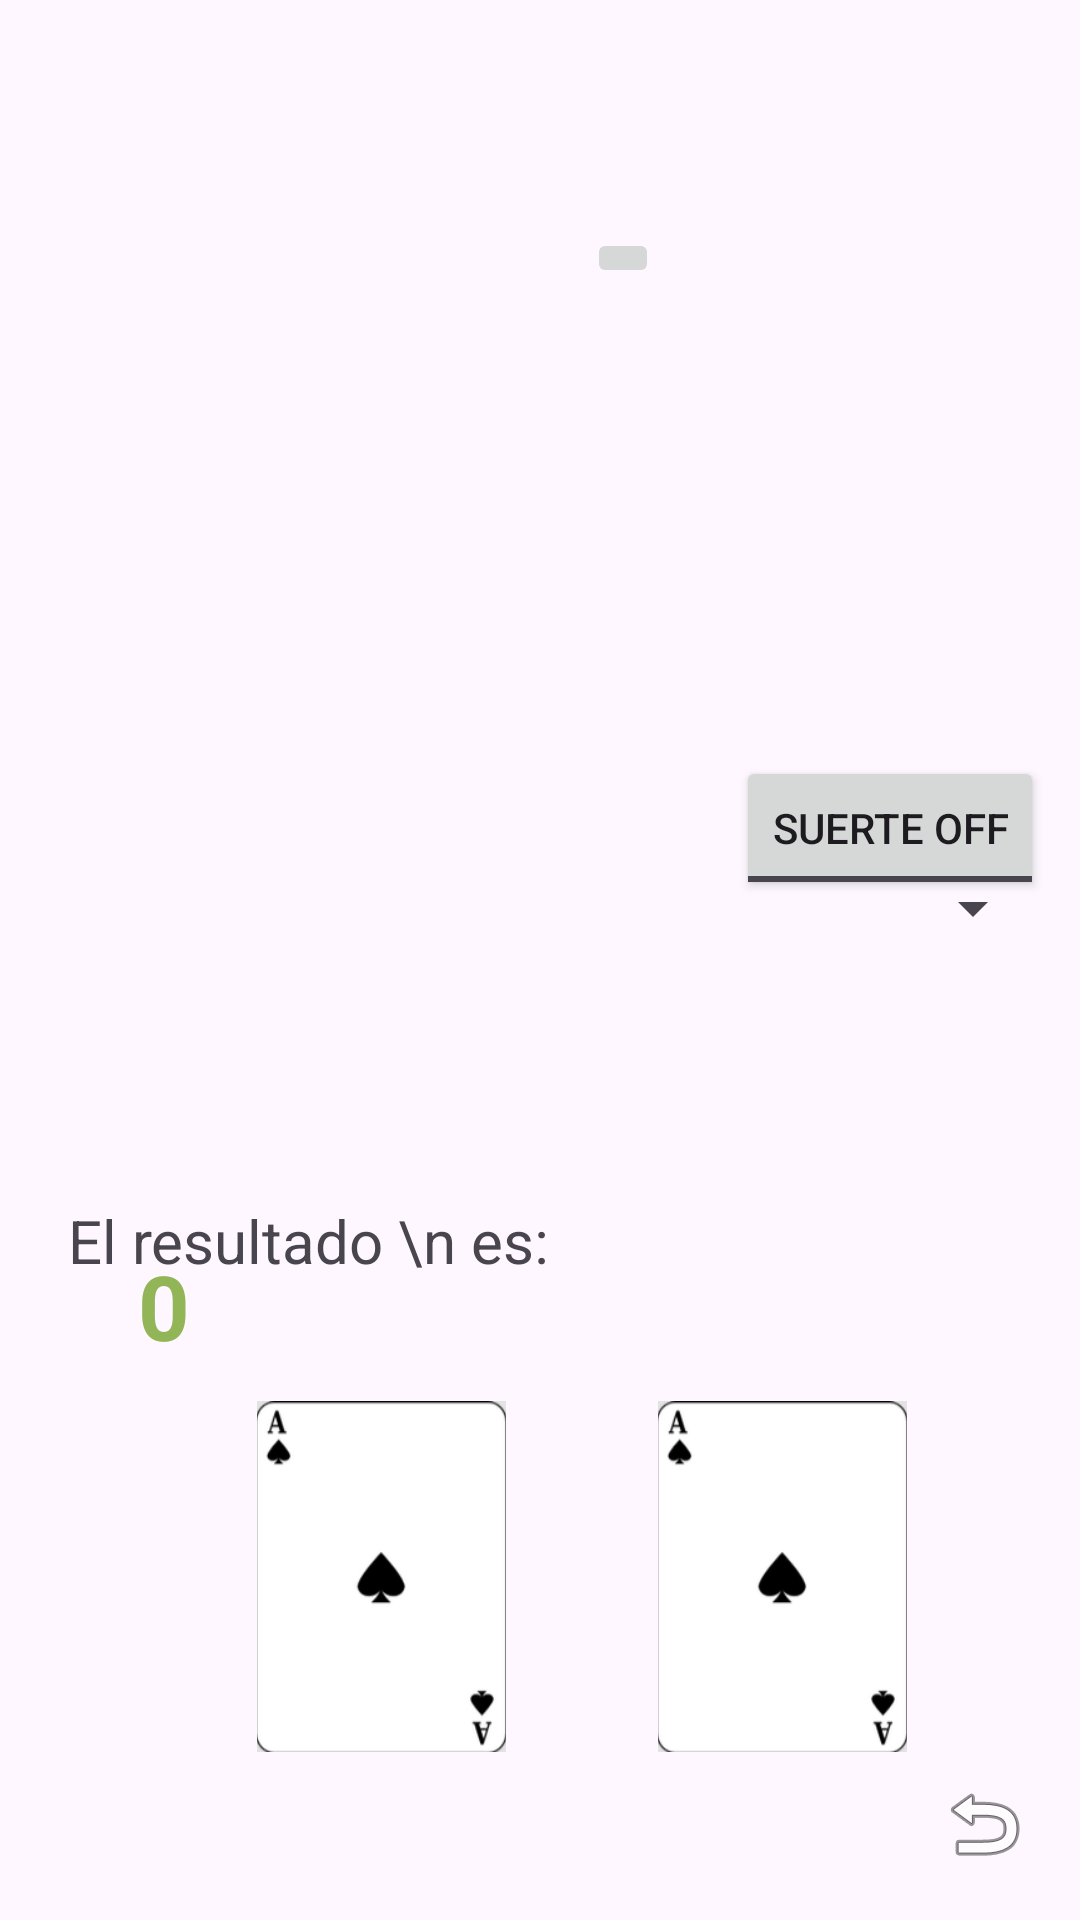

Write the Android layout XML for this screen, with the resource values it uses.
<!-- AndroidManifest.xml: application theme Theme.Movil -->
<!-- res/layout/activity_dados.xml -->
<?xml version="1.0" encoding="utf-8"?>
<androidx.constraintlayout.widget.ConstraintLayout xmlns:android="http://schemas.android.com/apk/res/android"
    xmlns:app="http://schemas.android.com/apk/res-auto"
    xmlns:tools="http://schemas.android.com/tools"
    android:layout_width="match_parent"
    android:layout_height="match_parent"
    tools:context=".MainActivity">

    <ImageButton
        android:id="@+id/imageButton"
        android:layout_width="wrap_content"
        android:layout_height="wrap_content"
        android:layout_marginTop="76dp"
        app:layout_constraintEnd_toEndOf="parent"
        app:layout_constraintHorizontal_bias="0.582"
        app:layout_constraintStart_toStartOf="parent"
        app:layout_constraintTop_toTopOf="parent"
        app:srcCompat="@drawable/vaso" />

    <ImageView
        android:id="@+id/imageview_dado1"
        android:layout_width="wrap_content"
        android:layout_height="wrap_content"
        android:layout_marginTop="280dp"
        app:layout_constraintEnd_toEndOf="parent"
        app:layout_constraintHorizontal_bias="0.548"
        app:layout_constraintStart_toStartOf="parent"
        app:layout_constraintTop_toTopOf="parent"
        app:srcCompat="@drawable/dado1" />

    <ImageView
        android:id="@+id/imageview_dado2"
        android:layout_width="wrap_content"
        android:layout_height="wrap_content"
        android:layout_marginTop="20dp"
        app:layout_constraintEnd_toEndOf="parent"
        app:layout_constraintHorizontal_bias="0.548"
        app:layout_constraintStart_toStartOf="parent"
        app:layout_constraintTop_toBottomOf="@+id/imageview_dado1"
        app:srcCompat="@drawable/dado1" />

    <ImageView
        android:id="@+id/imageview_dado3"
        android:layout_width="wrap_content"
        android:layout_height="wrap_content"
        android:layout_marginTop="32dp"
        app:layout_constraintBottom_toBottomOf="parent"
        app:layout_constraintEnd_toEndOf="parent"
        app:layout_constraintHorizontal_bias="0.548"
        app:layout_constraintStart_toStartOf="parent"
        app:layout_constraintTop_toBottomOf="@+id/imageview_dado2"
        app:layout_constraintVertical_bias="0.0"
        app:srcCompat="@drawable/dado1" />

    <TextView
        android:id="@+id/textView3"
        android:layout_width="wrap_content"
        android:layout_height="wrap_content"
        android:layout_marginTop="400dp"
        android:text="El resultado \n es: "
        android:textSize="20sp"
        app:layout_constraintEnd_toEndOf="parent"
        app:layout_constraintHorizontal_bias="0.116"
        app:layout_constraintStart_toStartOf="parent"
        app:layout_constraintTop_toTopOf="parent" />

    <TextView
        android:id="@+id/txt_resultado"
        android:layout_width="53dp"
        android:layout_height="39dp"
        android:layout_marginBottom="200dp"
        android:text="0"
        android:textColor="@color/verdeOliva"
        android:textSize="30sp"
        android:textStyle="bold"
        app:layout_constraintBottom_toBottomOf="parent"
        app:layout_constraintEnd_toEndOf="parent"
        app:layout_constraintHorizontal_bias="0.15"
        app:layout_constraintStart_toStartOf="parent"
        app:layout_constraintTop_toBottomOf="@+id/textView3"
        app:layout_constraintVertical_bias="0.467" />

    <ToggleButton
        android:id="@+id/toggleButton"
        android:layout_width="wrap_content"
        android:layout_height="wrap_content"
        android:layout_marginBottom="340dp"
        android:textOff="Suerte Off"
        android:textOn="Suerte On"
        app:layout_constraintBottom_toBottomOf="parent"
        app:layout_constraintEnd_toEndOf="parent"
        app:layout_constraintHorizontal_bias="0.954"
        app:layout_constraintStart_toStartOf="parent" />

    <Spinner
        android:id="@+id/spinner"
        android:layout_width="104dp"
        android:layout_height="21dp"
        android:layout_marginTop="292dp"
        android:tooltipText="Poker"
        app:layout_constraintEnd_toEndOf="parent"
        app:layout_constraintHorizontal_bias="0.954"
        app:layout_constraintStart_toStartOf="parent"
        app:layout_constraintTop_toTopOf="parent" />

    <ImageView
        android:id="@+id/imagenpoker"
        android:layout_width="91dp"
        android:layout_height="117dp"
        android:layout_marginBottom="56dp"
        app:layout_constraintBottom_toBottomOf="parent"
        app:layout_constraintEnd_toEndOf="parent"
        app:layout_constraintHorizontal_bias="0.303"
        app:layout_constraintStart_toStartOf="parent"
        app:srcCompat="@drawable/pokeras" />

    <ImageView
        android:id="@+id/imagenpoker2"
        android:layout_width="91dp"
        android:layout_height="117dp"
        android:layout_marginBottom="56dp"
        app:layout_constraintBottom_toBottomOf="parent"
        app:layout_constraintEnd_toEndOf="parent"
        app:layout_constraintHorizontal_bias="0.8"
        app:layout_constraintStart_toStartOf="parent"
        app:srcCompat="@drawable/pokeras" />

    <ImageView
        android:id="@+id/volver"
        android:layout_width="wrap_content"
        android:layout_height="wrap_content"
        android:layout_marginEnd="16dp"
        android:layout_marginBottom="16dp"
        app:layout_constraintBottom_toBottomOf="parent"
        app:layout_constraintEnd_toEndOf="parent"
        app:srcCompat="@android:drawable/ic_menu_revert"
        tools:ignore="MissingConstraints" />

</androidx.constraintlayout.widget.ConstraintLayout>
<!-- resources referenced by this layout -->
<resources>
  <color name="verdeOliva">#92b558</color>
  <!-- drawable pokeras: png bitmap (drawable, 7966 bytes) -->
  <style name="Theme.Movil" parent="Base.Theme.Movil" />
  <style name="Base.Theme.Movil" parent="Theme.Material3.DayNight.NoActionBar">
          
          
      </style>
</resources>
